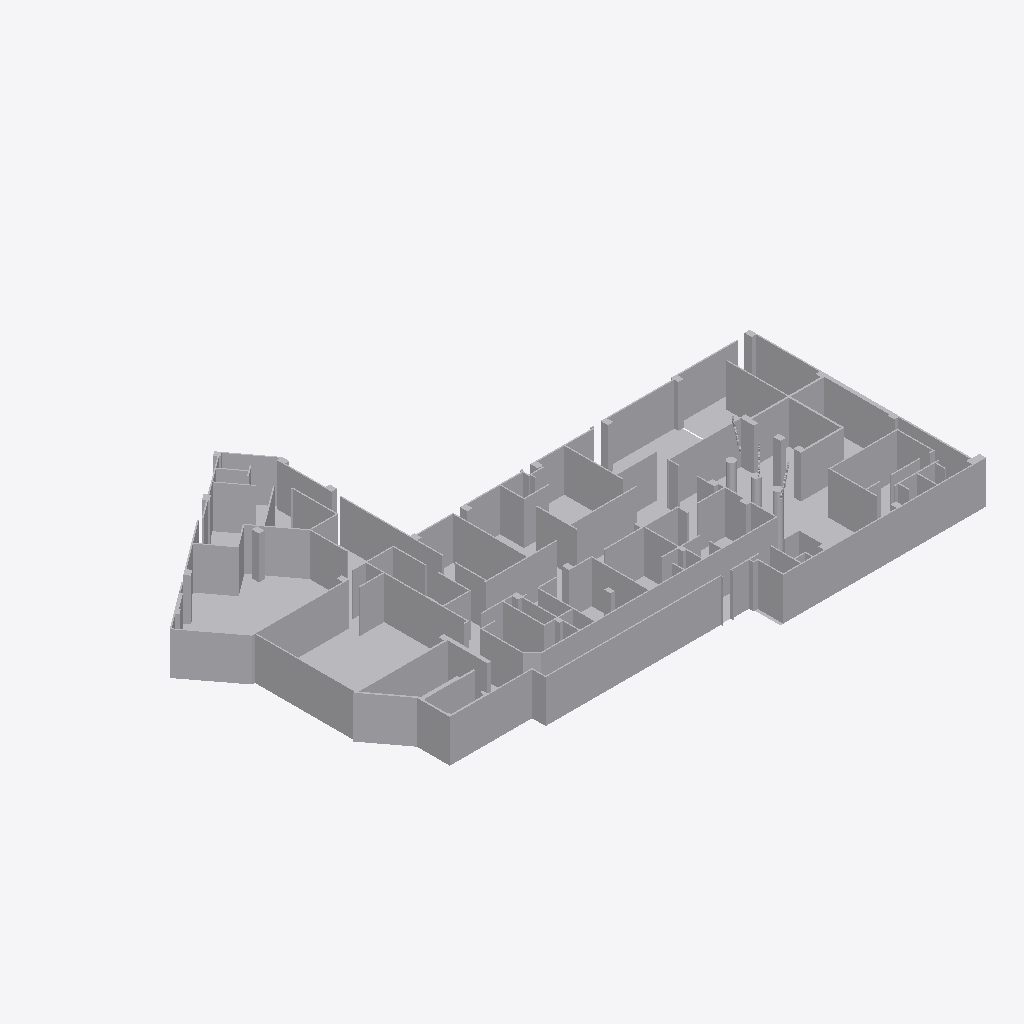
Isometric view of an IFC building model (IFC-SPF (STEP), schema IFC2X3, length unit millimetre), seen from the south-west, elements coloured by IFC class: 7 other elements (light grey).
Extent 46.1 m × 32.4 m × 6.1 m (x, y, z). Storeys (1): Default Building Storey at 0.00 m. Elements (7): 7 IfcBuildingElementProxy.

HEADER;
FILE_DESCRIPTION(('ViewDefinition [CoordinationView]'),'2;1');
FILE_NAME('','2026-06-23T05:54:18',(''),(''),'','SketchUp Pro 2015','');
FILE_SCHEMA(('IFC2X3'));
ENDSEC;
DATA;
#1=IFCPROJECT('3mo76W$uLFIBDlKxZC8wfM',#2,'Default Project','Description of Default Project',$,$,$,(#20),#7);
#24=IFCSITE('1X57$zY251z9RvVF89rAla',#2,'Default Site','Description of Default Site',$,#25,$,$,.ELEMENT.,(24,28,0),(54,25,0),10.0,$,$);
#30=IFCBUILDING('0mYZ7aGx942A0gapXRIMf5',#2,'Default Building','Description of Default Building',$,#31,$,$,.ELEMENT.,$,$,#36);
#37=IFCBUILDINGSTOREY('3Sp$9huWbBbhGYloghNFv$',#2,'Default Building Storey','Description of Default Building Storey',$,#38,$,$,.ELEMENT.,0.0);
#17604=IFCBUILDINGELEMENTPROXY('0UP3lrEhzCqgaxFhBARaH7',#2,'Object','Description of Object',$,#17605,#17610,$,$);
#23451=IFCBUILDINGELEMENTPROXY('22cct_Fgn7ggKBoaUNwTtE',#2,'Object','Description of Object',$,#23452,#23457,$,$);
#23733=IFCBUILDINGELEMENTPROXY('0_tIPOC3vETw85Hkev6bkl',#2,'Object','Description of Object',$,#23734,#23739,$,$);
#23592=IFCBUILDINGELEMENTPROXY('03Ieq1SinFV9oljYtU7hBH',#2,'Object','Description of Object',$,#23593,#23598,$,$);
#11690=IFCBUILDINGELEMENTPROXY('2IJ6ZgHCD8PhDuEma4FbN2',#2,'','Description of Object',$,#11691,#11696,$,$);
#47=IFCBUILDINGELEMENTPROXY('23ZnpukkXBGvske4ESkXHP',#2,'','Description of Object',$,#48,#53,$,$);
#5646=IFCBUILDINGELEMENTPROXY('323$7ex2PFeQSWs2MAXLIX',#2,'','Description of Object',$,#5647,#5652,$,$);
ENDSEC;
